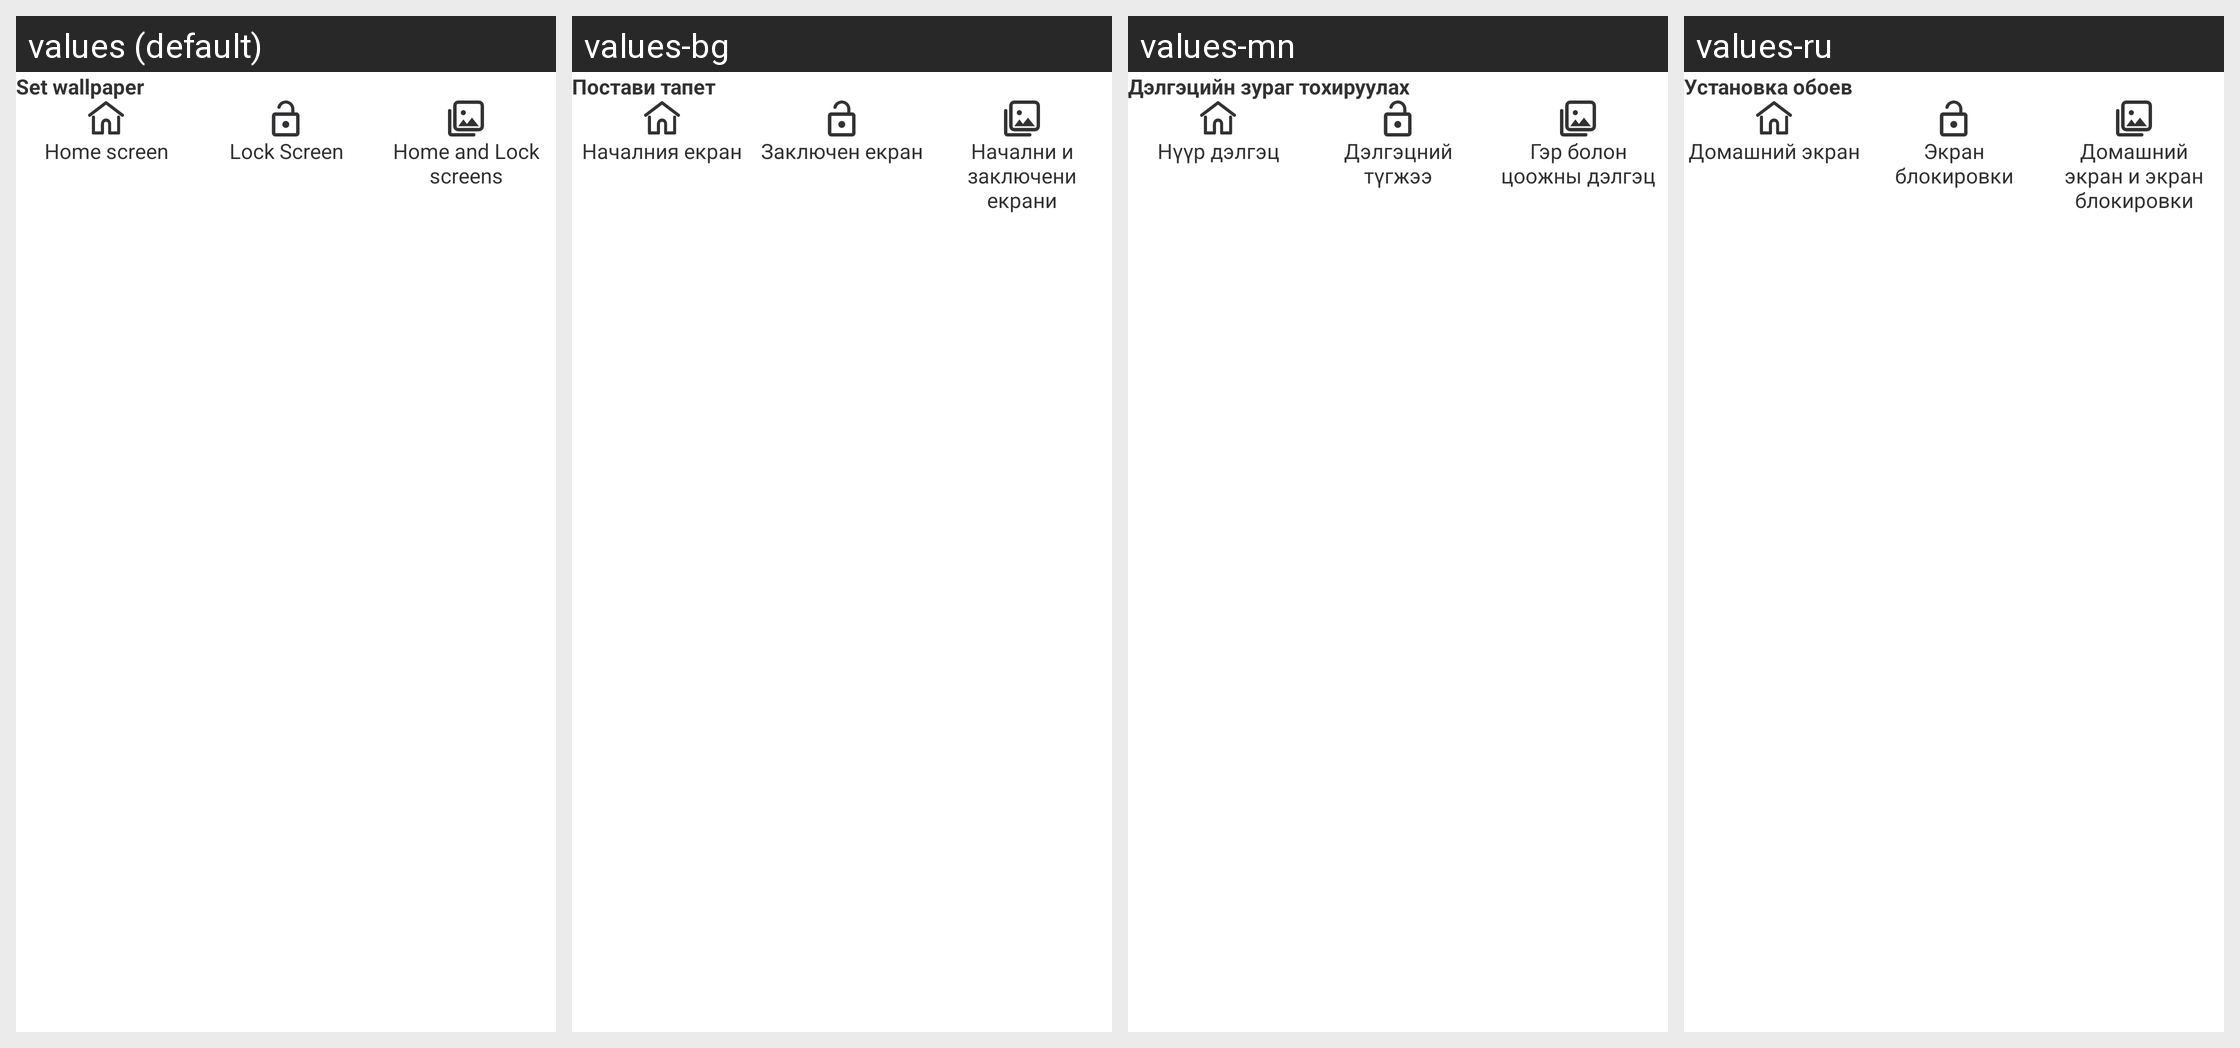

For this localized Android screen grid, give each drawn string resource with its value in every locale shown.
Android screen res/layout/bottom_set_wall.xml rendered under 4 locales, left to right: values (default), values-bg, values-mn, values-ru. Device: Nexus 5 (rendered at 1080×1920; each locale shown at half size, 540×960, under a caption strip naming it); theme AppTheme.Launcher.
Other locales in the repository, not shown: values-af, values-am, values-ar, values-be, values-bn, values-bs, values-ca, values-co, values-cs, values-da, values-de, values-el, values-es, values-et, values-eu, values-fa, values-fi, values-fr, values-fy, values-ga, values-gl, values-gu, values-haw, values-hr, values-ht, values-hu, values-hy, values-in, values-is, values-it, values-iw, values-ja, values-ka, values-ko, values-ky, values-lb, values-lo, values-lt, values-lv, values-mg, values-mk, values-ms, values-nl, values-no, values-pl, values-pt, values-ro, values-sk, values-sl, values-sm, values-sq, values-sr, values-sv, values-tg, values-th, values-tl, values-tr, values-uk, values-uz, values-vi, values-zh.
Strings drawn on this screen, with the default value and each locale's value (text and hints the layout hard-codes, and strings that could not be matched under every locale, appear in the picture but are not listed):

set_as
  values: Set wallpaper
  values-bg: Постави тапет
  values-mn: Дэлгэцийн зураг тохируулах
  values-ru: Установка обоев

home_screen
  values: Home screen
  values-bg: Началния екран
  values-mn: Нүүр дэлгэц
  values-ru: Домашний экран

lockscreen
  values: Lock Screen
  values-bg: Заключен екран
  values-mn: Дэлгэцний түгжээ
  values-ru: Экран блокировки

home_and_lock
  values: Home and Lock screens
  values-bg: Начални и заключени екрани
  values-mn: Гэр болон цоожны дэлгэц
  values-ru: Домашний экран и экран блокировки
